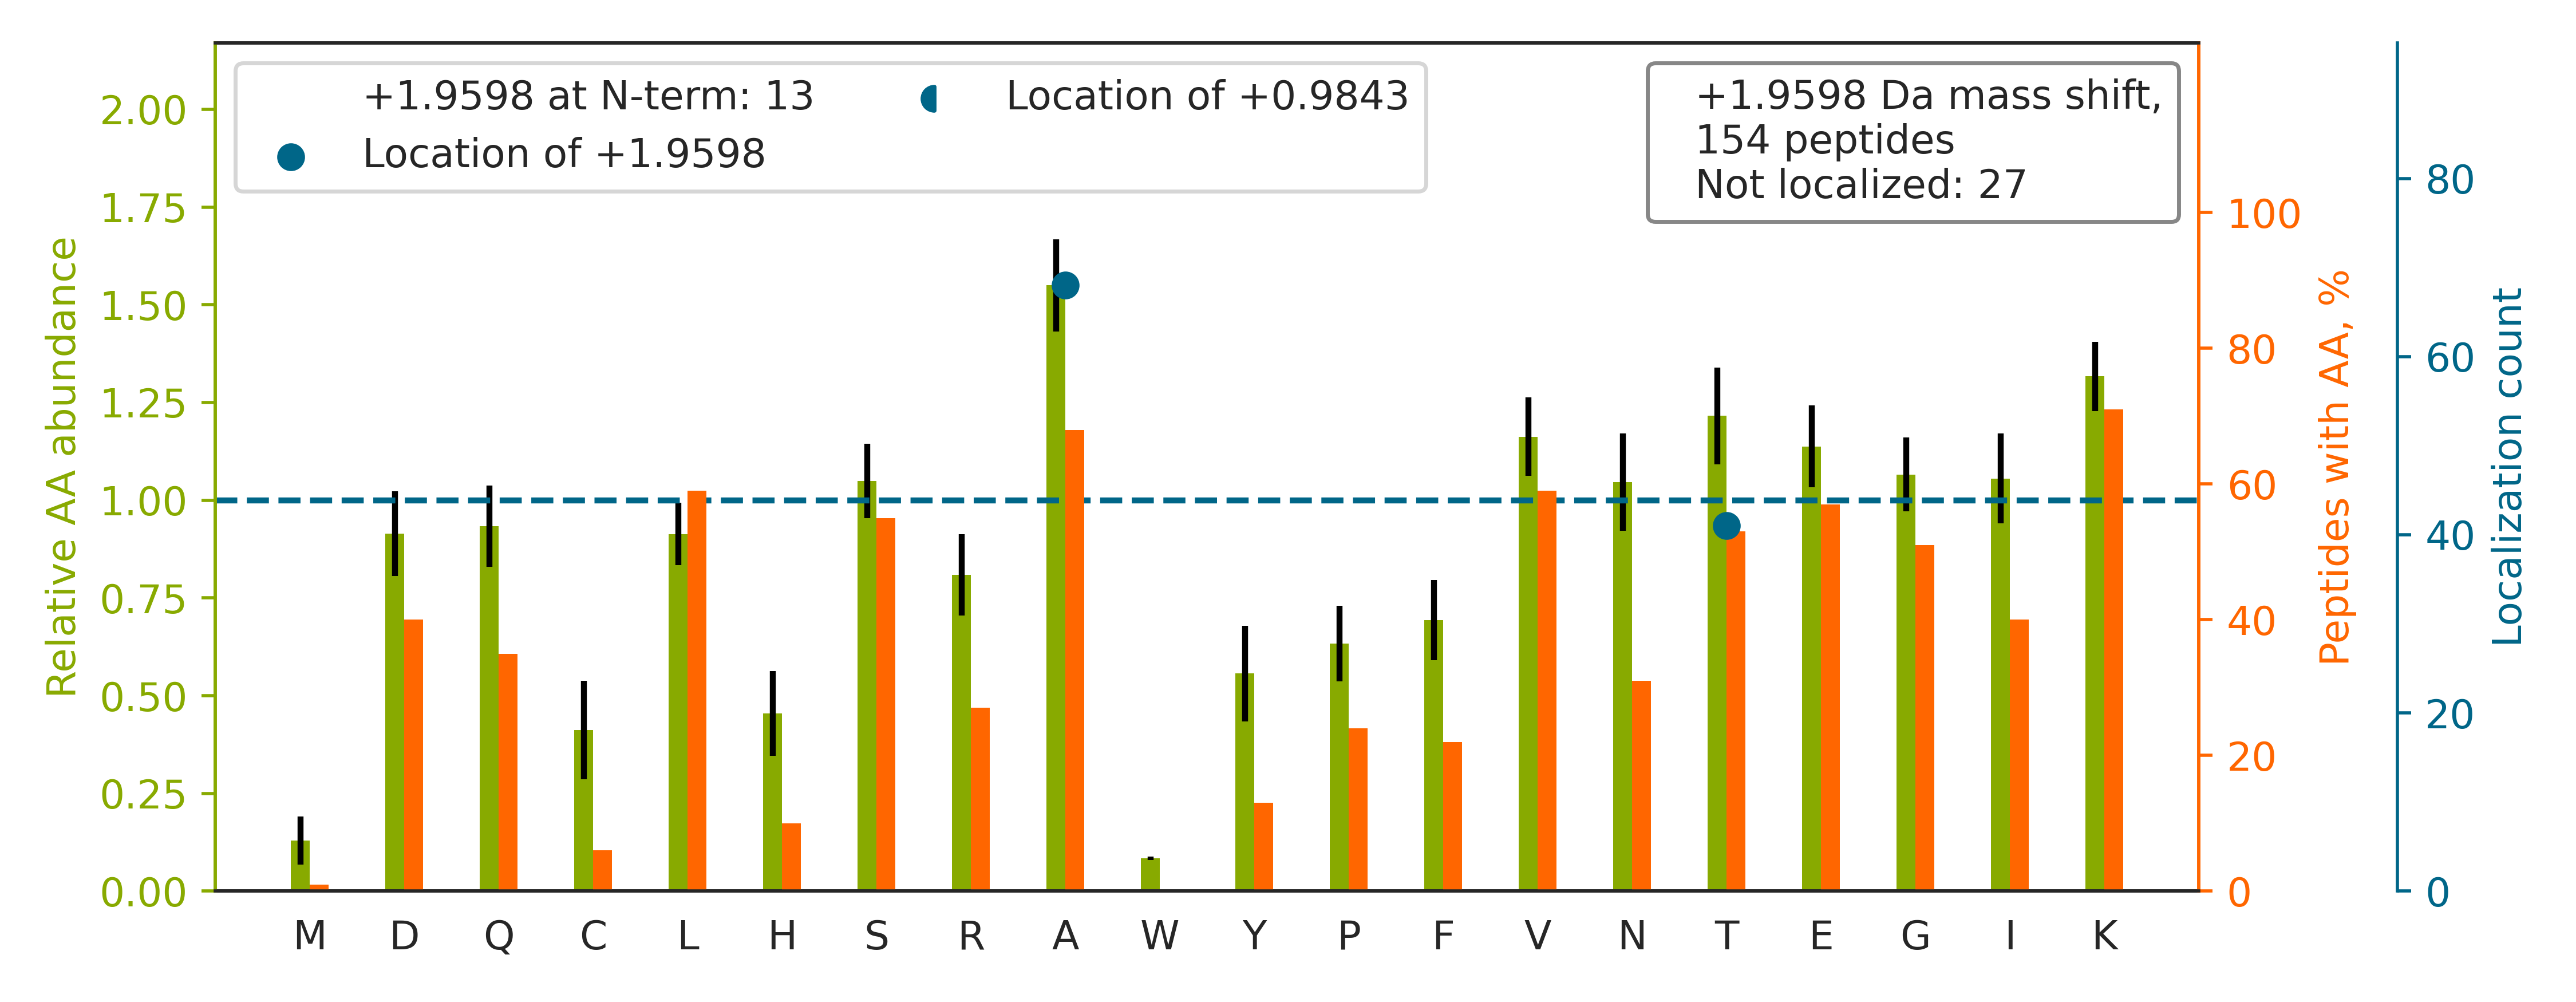

The table this chart was drawn from, first rows:
top isoform	localization score	spectrum
AAAPAPEEEMDECEQA[+2]LAAEPK	0.9684	Exp1_Rep1_Frac1.29093.29093.3
TQNGVYSAANYTNGSFGSNFVSAGIQTSFR		Exp1_Rep1_Frac7.31951.31951.3
TDDEVVQREEEAIQLDGLNASQIR		Exp1_Rep1_Frac1.30625.30625.3
A[+2]LADENEFVR	0.9634	Exp1_Rep1_Frac1.21565.21565.2
HIADLAGNSEVILPVPAFNVINGGSHAGNK		Exp1_Rep1_Frac6.31540.31540.4
LPFT[+2]PLSYIQGLSHR	0.4771	Exp1_Rep1_Frac8.31722.31722.3
LEAAVAQSEQQGEAALSDAR		Exp1_Rep1_Frac1.30654.30654.3
T[+2]PVTDPATGAVK	0.9103	Exp1_Rep1_Frac4.18192.18192.2
DAGQISGLNVLR		Exp1_Rep1_Frac5.24415.24415.2
TASLFEQK		Exp1_Rep1_Frac5.21113.21113.2
QVTSA[+2]EECK	0.8138	Exp1_Rep1_Frac1.11981.11981.2
FVDEEDGGDGQAGPDEGEVDSCLR		Exp1_Rep1_Frac1.27890.27890.3
EAA[+2]FSLAEAK	0.5577	Exp1_Rep1_Frac4.24528.24528.2
QVDQLT[+2]NDK	0.8456	Exp1_Rep1_Frac1.17323.17323.2
GALFGANANR		Exp1_Rep1_Frac8.15567.15567.2
GAVSAEQVIA[+2]GFNR	0.512	Exp1_Rep1_Frac5.26651.26651.2
VDNAA[+2]SEK	0.2024	Exp1_Rep1_Frac1.11663.11663.2
EAFLNTEDK		Exp1_Rep1_Frac2.21579.21579.2
TVSLGAGA[+2]K	0.7107	Exp1_Rep1_Frac7.16741.16741.2
VTGTLET[+2]K	0.5451	Exp1_Rep1_Frac5.16484.16484.2
DEVFGT[+2]VK	1.0	Exp1_Rep1_Frac4.22184.22184.2
LNTAEDA[+2]K	0.8268	Exp1_Rep1_Frac3.14861.14861.2
DNGNGTYSCSYVPR		Exp1_Rep1_Frac3.19867.19867.2
AFLASPEYVNLPINGNGK		Exp1_Rep1_Frac7.32088.32088.2
VTT[+2]VTEIGK	0.5458	Exp1_Rep1_Frac5.20556.20556.2
QEIAEAQQLITICR		Exp1_Rep1_Frac4.29380.29380.3
DAA[+2]SGEVVGK	0.7044	Exp1_Rep1_Frac1.15498.15498.2
TVDVAA[+2]EK	0.2911	Exp1_Rep1_Frac3.16699.16699.2
LGEHNIEVLEGNEQFINAAK		Exp1_Rep1_Frac4.28852.28852.3
AAATQPDA[+2]K	0.1984	Exp1_Rep1_Frac3.9936.9936.2
VSGNVEK		Exp1_Rep1_Frac4.11982.11982.2
LA[+2]LGIPLPELR	1.0	Exp1_Rep1_Frac8.32461.32461.2
ET[+2]AENSLK	0.6447	Exp1_Rep1_Frac2.13129.13129.2
IEDILVLHLDR		Exp1_Rep1_Frac5.31307.31307.3
KEEITGT[+2]LR	0.9439	Exp1_Rep1_Frac5.14359.14359.3
VDAVA[+2]SK	0.1163	Exp1_Rep1_Frac5.14825.14825.2
QSETYNYLLA[+2]K	0.7006	Exp1_Rep1_Frac5.24965.24965.3
FLENVAAA[+2]ETEK	0.2816	Exp1_Rep1_Frac4.27905.27905.2
AATAGPPNA[+2]R	0.3577	Exp1_Rep1_Frac2.7470.7470.2
AT[+2]DFVVPGPGK	0.08685	Exp1_Rep1_Frac5.24199.24199.2
EQPLDEELK		Exp1_Rep1_Frac1.21623.21623.2
IA[+2]DGSVK	1.0	Exp1_Rep1_Frac5.14598.14598.2
ISVAAA[+2]SK	0.5021	Exp1_Rep1_Frac7.16587.16587.2
A[+2]GISFIIK	1.0	Exp1_Rep1_Frac8.28356.28356.2
STQTVA[+2]K	0.6889	Exp1_Rep1_Frac5.8726.8726.2
TFGENYVQELLEK		Exp1_Rep1_Frac4.33382.33382.3
AADIEQQAVFA[+2]VFDENK	0.01821	Exp1_Rep1_Frac3.33468.33468.3
AT[+2]VVESSEK	0.3033	Exp1_Rep1_Frac3.13941.13941.2
QSA[+2]LLGLK	1.0	Exp1_Rep1_Frac8.22623.22623.2
A[+2]PNTAELK	0.9876	Exp1_Rep1_Frac4.15812.15812.2
DVIAT[+2]DK	0.1984	Exp1_Rep1_Frac3.17008.17008.2
QSEGLT[+2]K	1.0	Exp1_Rep1_Frac3.12239.12239.2
YLSAA[+2]LK	0.008638	Exp1_Rep1_Frac7.22093.22093.2
VLVT[+2]GAGK	0.7508	Exp1_Rep1_Frac7.17765.17765.2
SCA[+2]GISGK	1.0	Exp1_Rep1_Frac6.11087.11087.2
AVDHAT[+2]NR	0.5989	Exp1_Rep1_Frac4.4401.4401.2
QIALGT[+2]SK	0.5021	Exp1_Rep1_Frac7.17318.17318.2
ATAAFSNVGT[+2]AISK	0.7586	Exp1_Rep1_Frac7.23630.23630.3
EDPTVSA[+2]LLTSEK	0.7363	Exp1_Rep1_Frac3.29089.29089.3
ILSVELGK		Exp1_Rep1_Frac6.28277.28277.2
... 94 more rows
